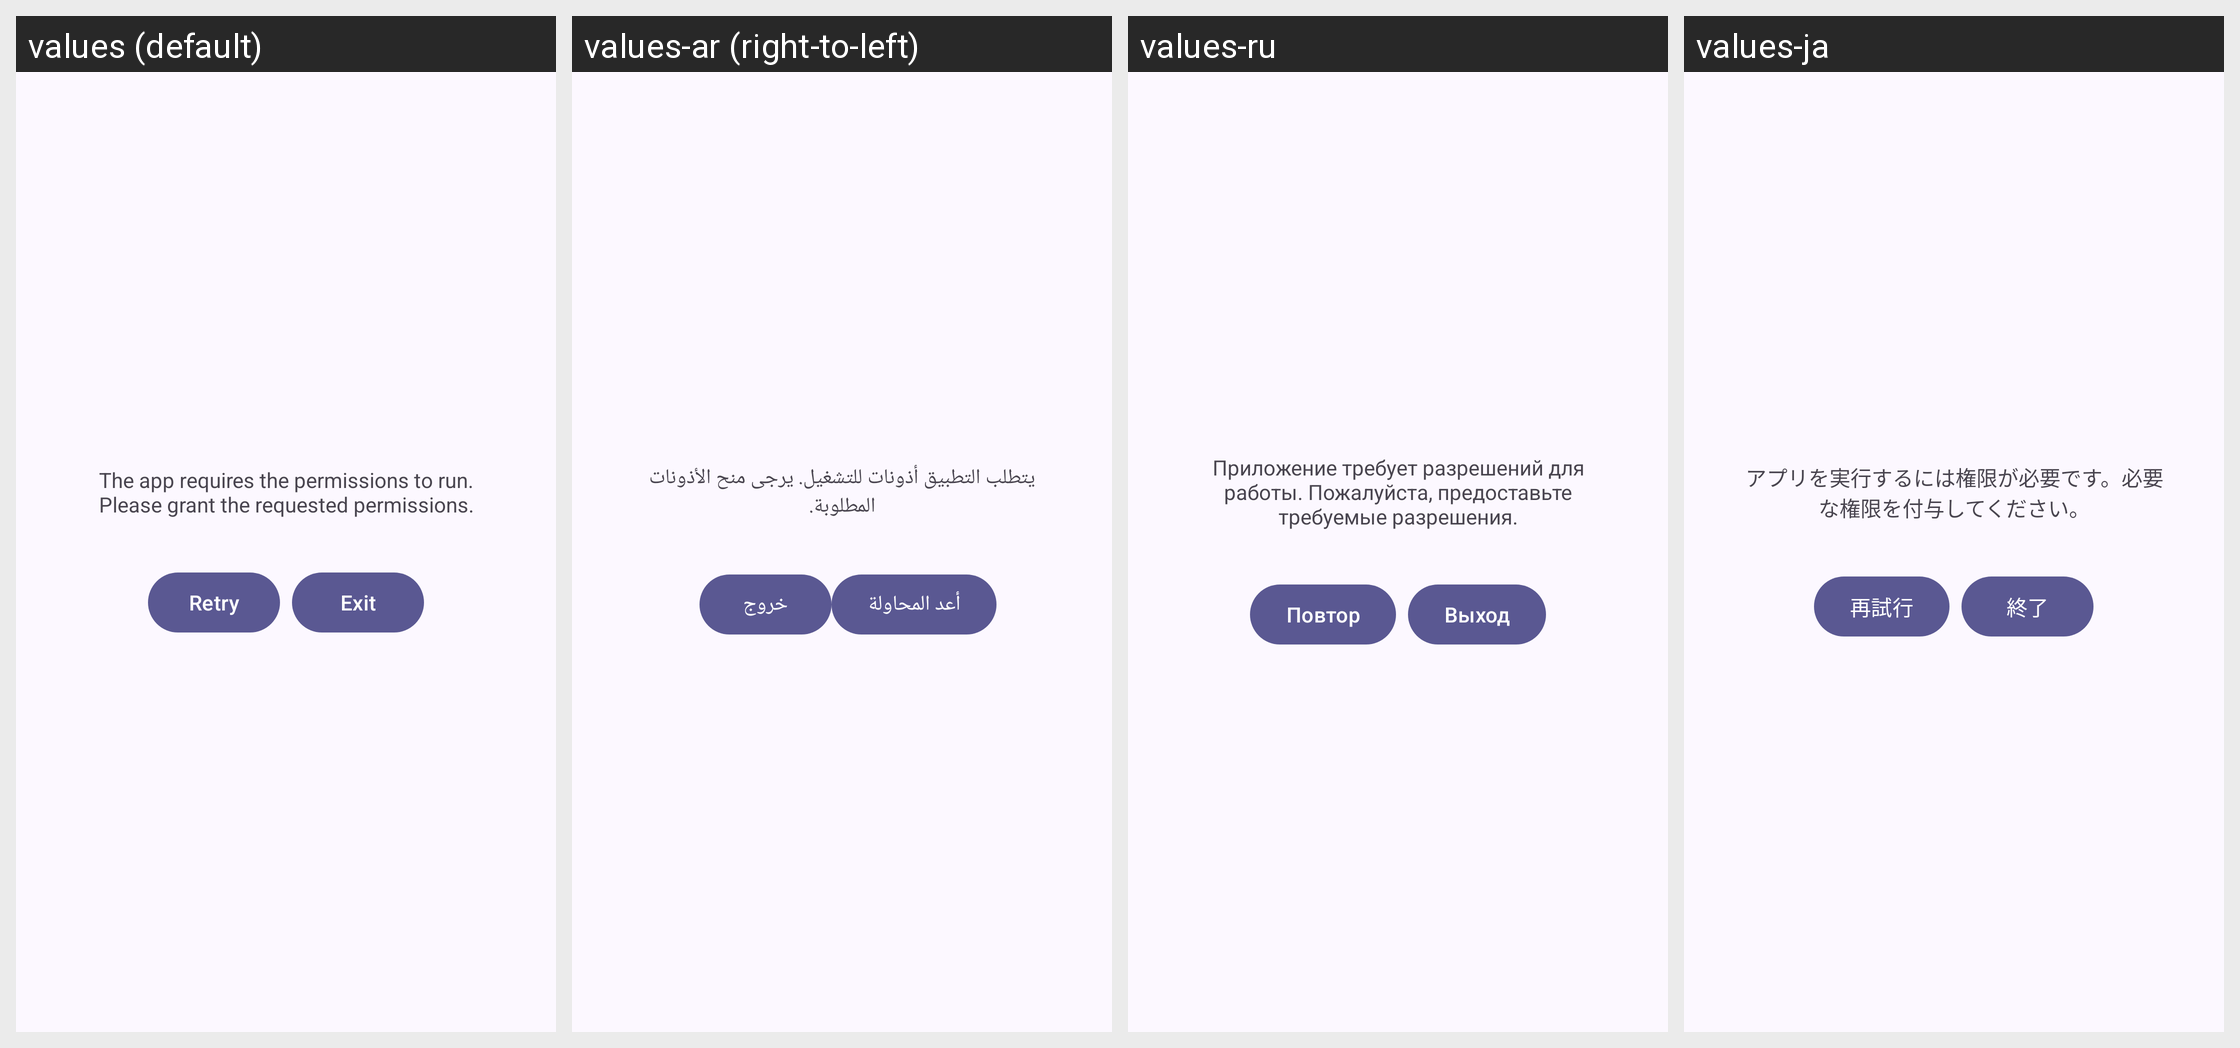

The Android screen above is rendered under several locales of the same app. Produce the string resources it draws, with the default and per-locale values.
Android screen res/layout/dialog_permissions.xml rendered under 4 locales, left to right: values (default), values-ar (right-to-left), values-ru, values-ja. Device: Nexus 5 (rendered at 1080×1920; each locale shown at half size, 540×960, under a caption strip naming it); theme AppTheme.
Other locales in the repository, not shown: values-cs, values-de, values-es, values-fr, values-pl-rPL, values-pt, values-zh-rCN, values-zh-rTW.
Strings drawn on this screen, with the default value and each locale's value (text and hints the layout hard-codes, and strings that could not be matched under every locale, appear in the picture but are not listed):

dialog_permission_title
  values: The app requires the permissions to run. Please grant the requested permissions.
  values-ar: يتطلب التطبيق أذونات للتشغيل. يرجى منح الأذونات المطلوبة.
  values-ru: Приложение требует разрешений для работы. Пожалуйста, предоставьте требуемые разрешения.
  values-ja: アプリを実行するには権限が必要です。必要な権限を付与してください。

main_activity_repeat
  values: Retry
  values-ar: أعد المحاولة
  values-ru: Повтор
  values-ja: 再試行

main_activity_exit
  values: Exit
  values-ar: خروج
  values-ru: Выход
  values-ja: 終了
